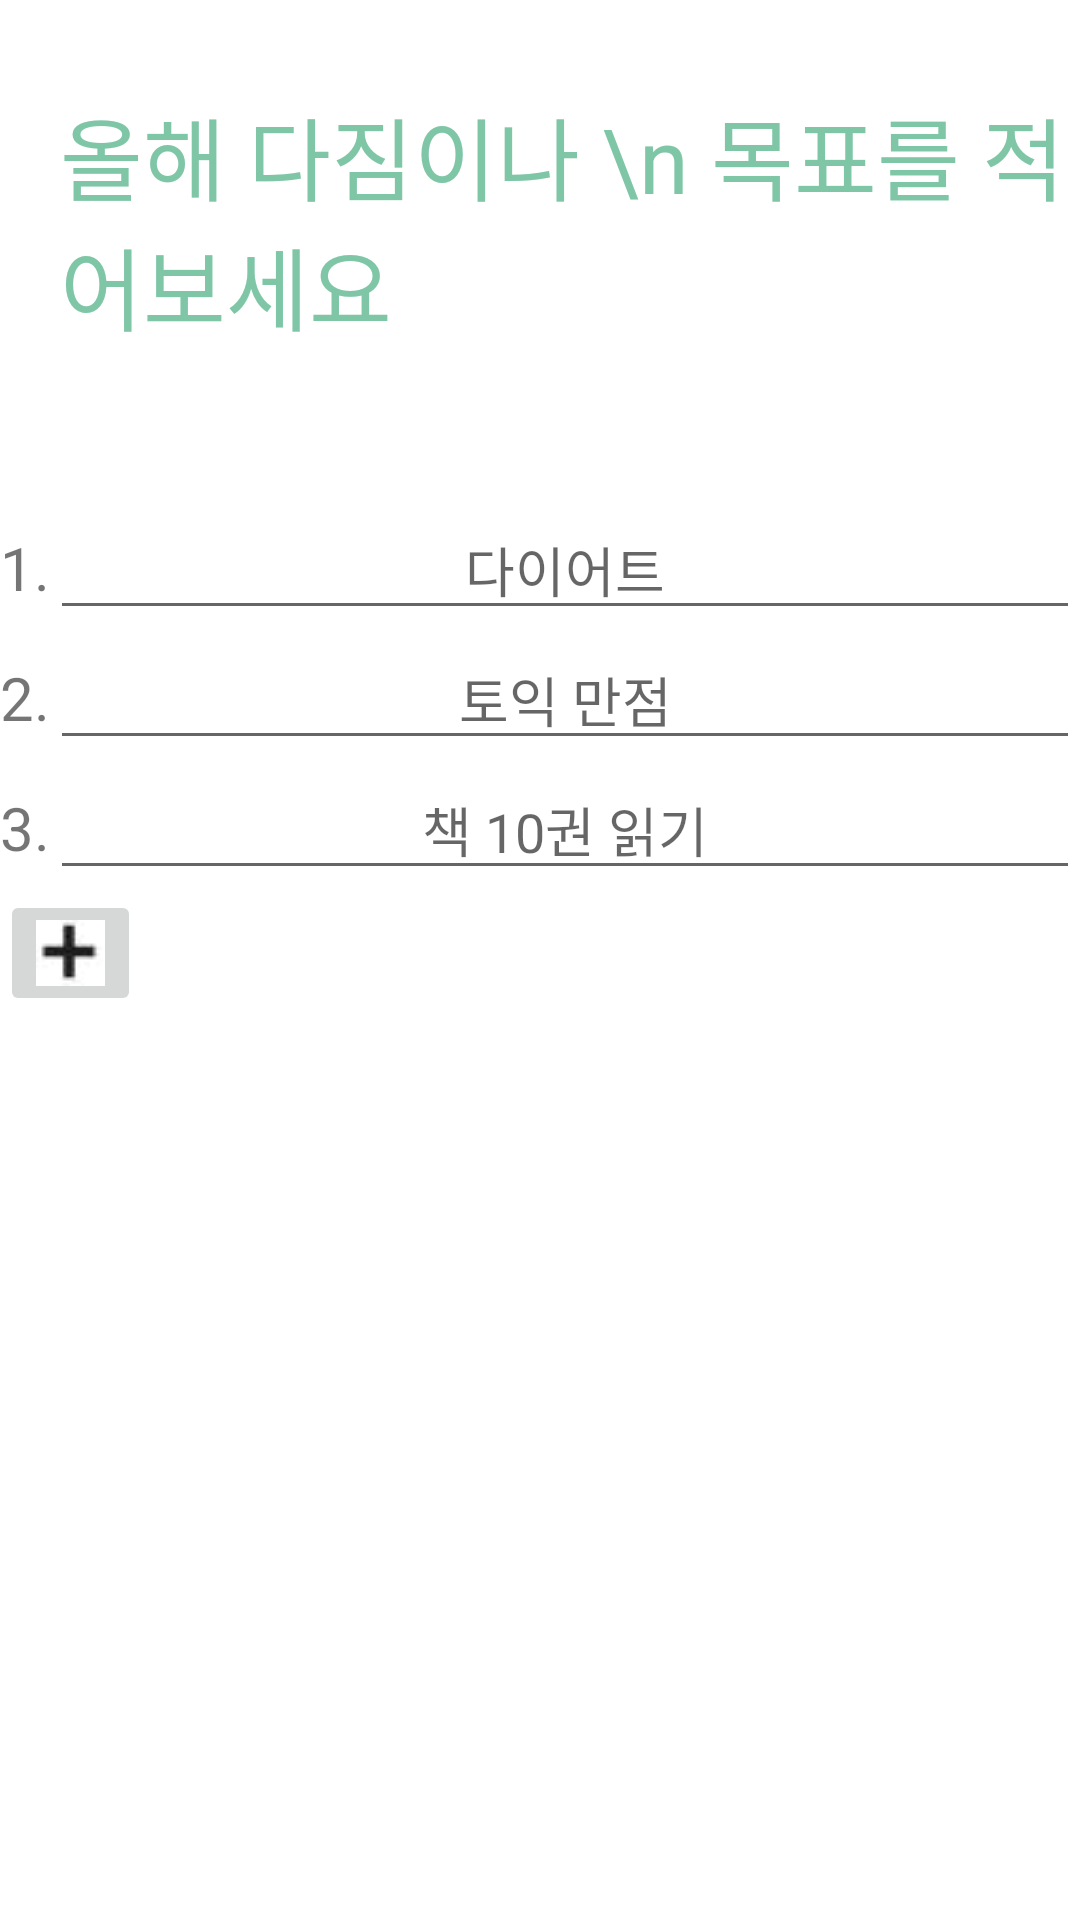

Reconstruct the res/layout file that produces this screen, plus the resources it refers to.
<!-- AndroidManifest.xml: application theme AppTheme -->
<!-- res/layout/aim.xml -->
<?xml version="1.0" encoding="utf-8"?>

<LinearLayout xmlns:android="http://schemas.android.com/apk/res/android"
    android:orientation="vertical"
    android:layout_width="match_parent"
    android:layout_height="match_parent"
    android:background="#FFFFFF">
    <LinearLayout
        android:layout_width="match_parent"
        android:layout_height="wrap_content"
        android:orientation="horizontal">
        <TextView
            android:layout_width="wrap_content"
            android:layout_height="wrap_content"
            android:layout_marginTop="30dp"
            android:layout_marginLeft="20dp"
            android:layout_weight="1"
            android:text="올해 다짐이나 \n 목표를 적어보세요"
            android:textColor="#7fc6a7"
            android:textSize="30dp"
            android:id="@+id/textAim"/>
        <ImageButton
            android:layout_width="wrap_content"
            android:layout_height="wrap_content"
            android:layout_marginTop="30dp"
            android:background="#FFFFFF"
            android:layout_marginRight="-20dp"
            android:layout_weight="1"
            android:maxHeight="45dp"
            android:maxWidth="45dp"
            android:adjustViewBounds="true"
            android:scaleType="fitCenter"
            android:id="@+id/check"
            android:src="@drawable/check"/>
    </LinearLayout>

    <LinearLayout
        android:layout_width="match_parent"
        android:layout_height="wrap_content"
        android:layout_marginTop="50dp">
        <TextView
            android:layout_width="wrap_content"
            android:layout_height="wrap_content"
            android:text="1."
            android:textSize="20dp"/>
        <EditText
            android:layout_width="match_parent"
            android:layout_height="wrap_content"
            android:gravity="center"
            android:hint="다이어트"
            android:id="@+id/one"/>
    </LinearLayout>
    <LinearLayout
        android:layout_width="match_parent"
        android:layout_height="wrap_content">
        <TextView
            android:layout_width="wrap_content"
            android:layout_height="wrap_content"
            android:text="2."
            android:textSize="20dp"/>
        <EditText
            android:layout_width="match_parent"
            android:layout_height="wrap_content"
            android:gravity="center"
            android:hint="토익 만점"
            android:id="@+id/two"/>
    </LinearLayout>
    <LinearLayout
        android:layout_width="match_parent"
        android:layout_height="wrap_content">
        <TextView
            android:layout_width="wrap_content"
            android:layout_height="wrap_content"
            android:text="3."
            android:textSize="20dp"/>
        <EditText
            android:layout_width="match_parent"
            android:layout_height="wrap_content"
            android:gravity="center"
            android:hint="책 10권 읽기"
            android:id="@+id/three"/>
    </LinearLayout>

    <ImageButton
        android:layout_width="wrap_content"
        android:layout_height="wrap_content"
        android:id="@+id/plus"
        android:src="@drawable/plus"/>






</LinearLayout>
<!-- resources referenced by this layout -->
<resources>
  <!-- drawable plus: jpg bitmap (drawable, 7966 bytes) -->
  <style name="AppTheme" parent="Theme.AppCompat.Light.NoActionBar">
          
          <item name="colorPrimary">@color/colorPrimary</item>
          <item name="colorPrimaryDark">@color/colorPrimaryDark</item>
          <item name="colorAccent">@color/colorAccent</item>
  
  
      </style>
  <!-- not gathered from this repository: default colours our renderer supplied (Android Studio template values) -->
  <color name="colorPrimary">#FF6200EE</color>
  <color name="colorPrimaryDark">#FF3700B3</color>
  <color name="colorAccent">#FF03DAC5</color>
</resources>
